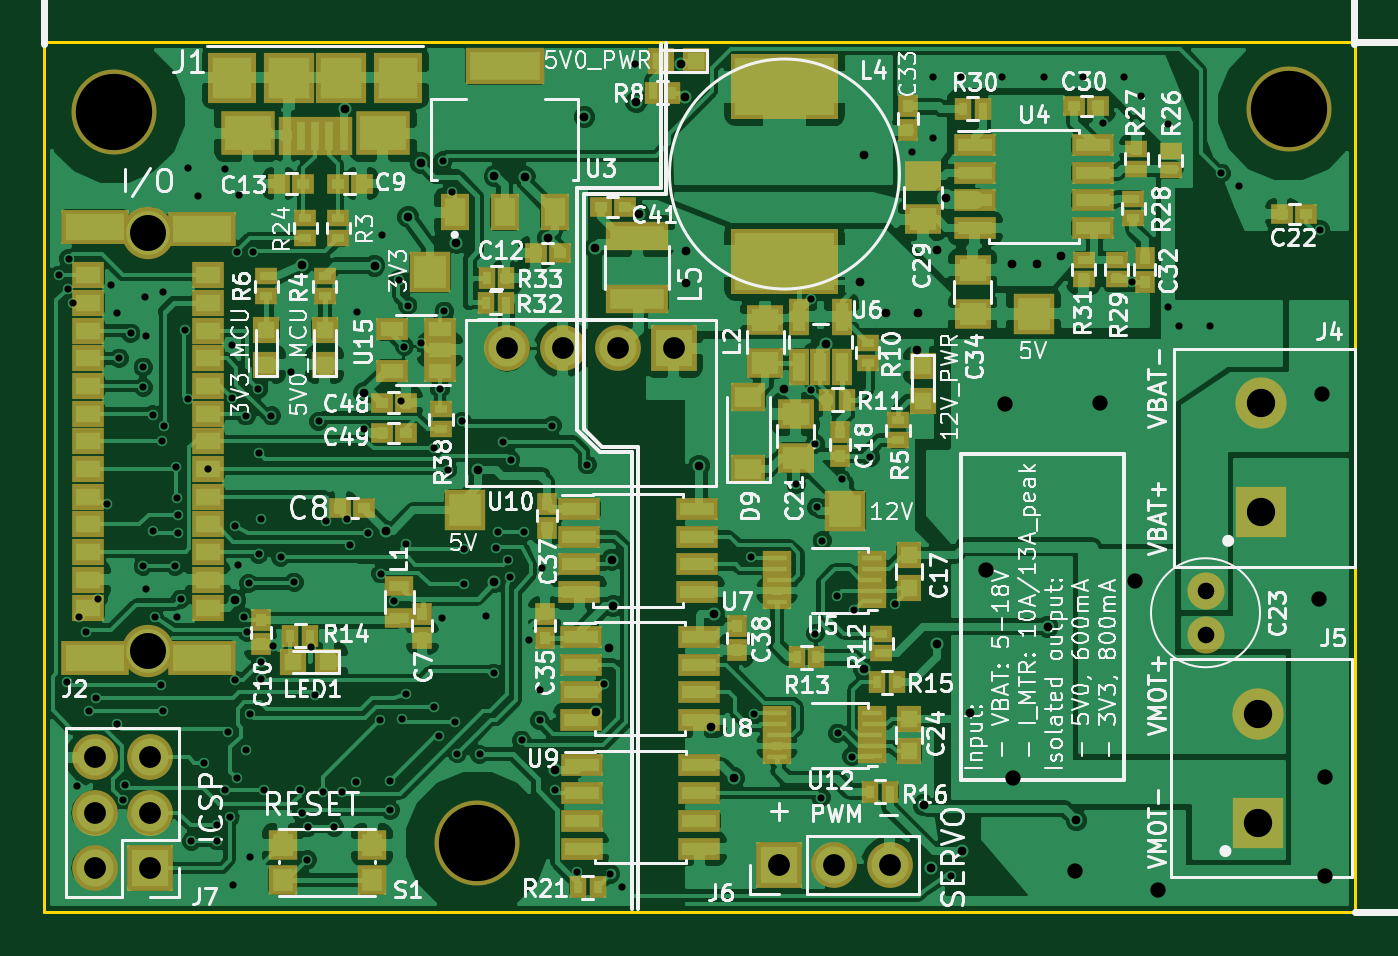
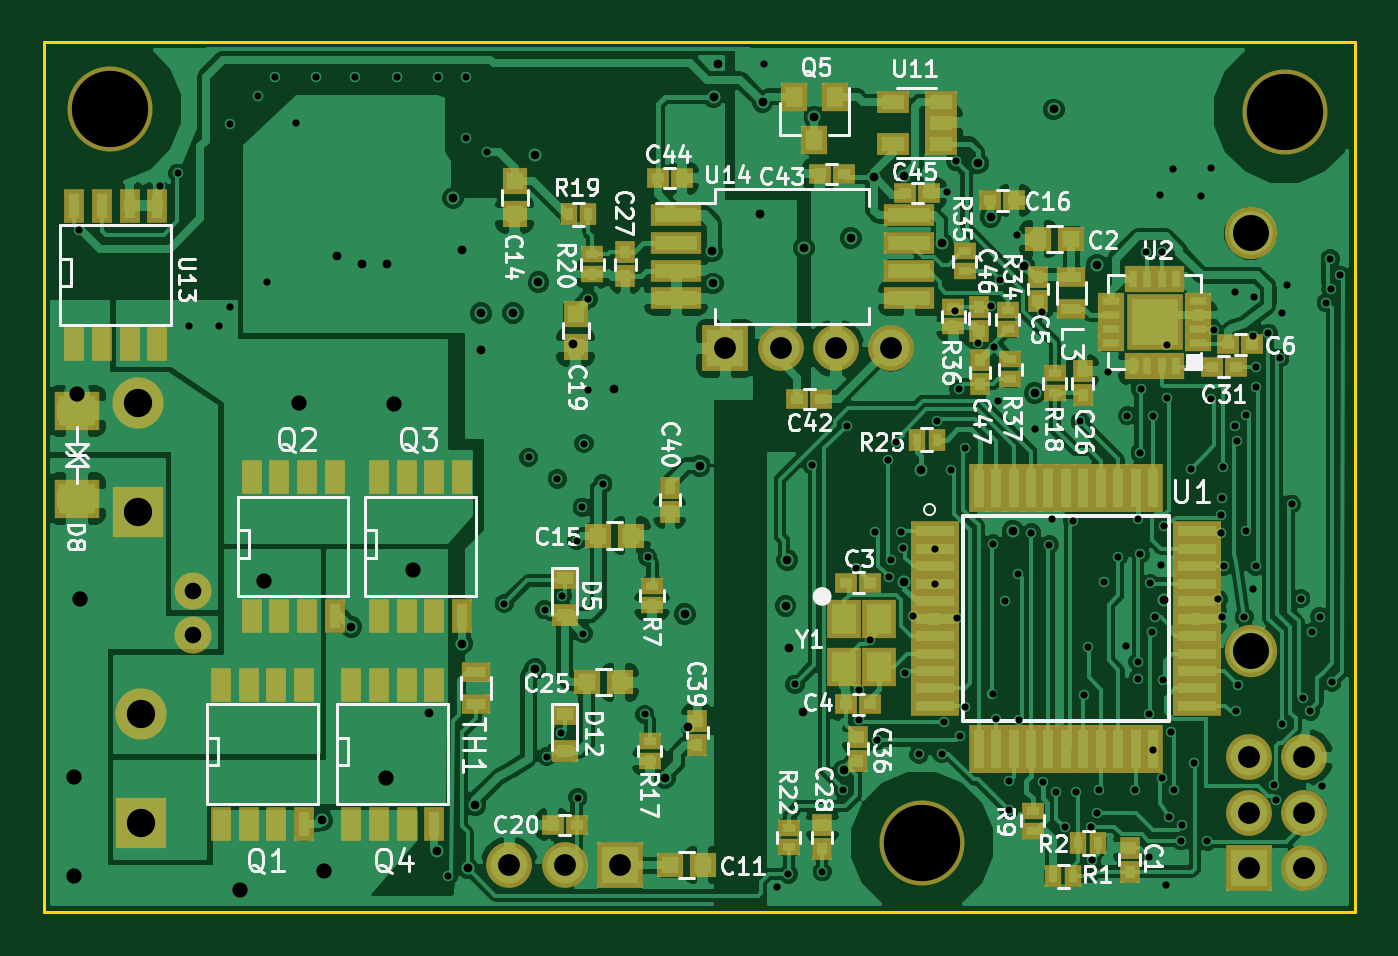
Circuit board: 9 layer files. Board 60.1 x 39.9 mm.
- bottom_copper: nRF24L01_mtr_driver-B.Cu.gbl (211051 bytes)
- bottom_mask: nRF24L01_mtr_driver-B.Mask.gbs (6942 bytes)
- bottom_silk: nRF24L01_mtr_driver-B.SilkS.gbo (54355 bytes)
- outline: nRF24L01_mtr_driver-Edge.Cuts.gm1 (581 bytes)
- top_copper: nRF24L01_mtr_driver-F.Cu.gtl (260983 bytes)
- top_mask: nRF24L01_mtr_driver-F.Mask.gts (7706 bytes)
- top_silk: nRF24L01_mtr_driver-F.SilkS.gto (109977 bytes)
- drill: nRF24L01_mtr_driver-NPTH.drl (239 bytes)
- drill: nRF24L01_mtr_driver.drl (4487 bytes)

=== bottom_copper: nRF24L01_mtr_driver-B.Cu.gbl (211051 bytes, source omitted) ===
=== bottom_mask: nRF24L01_mtr_driver-B.Mask.gbs (6942 bytes, source omitted) ===
=== bottom_silk: nRF24L01_mtr_driver-B.SilkS.gbo (54355 bytes, source omitted) ===
=== outline: nRF24L01_mtr_driver-Edge.Cuts.gm1 ===
G04 #@! TF.FileFunction,Profile,NP*
%FSLAX46Y46*%
G04 Gerber Fmt 4.6, Leading zero omitted, Abs format (unit mm)*
G04 Created by KiCad (PCBNEW 4.0.7) date 03/31/19 01:25:17*
%MOMM*%
%LPD*%
G01*
G04 APERTURE LIST*
%ADD10C,0.100000*%
%ADD11C,0.150000*%
G04 APERTURE END LIST*
D10*
D11*
X61214000Y-84836000D02*
X60909200Y-84836000D01*
X61214000Y-44958000D02*
X60909200Y-44958000D01*
X60909200Y-44958000D02*
X60909200Y-84836000D01*
X61214000Y-84836000D02*
X121031000Y-84836000D01*
X121031000Y-44958000D02*
X121031000Y-84836000D01*
X61214000Y-44958000D02*
X121031000Y-44958000D01*
M02*

=== top_copper: nRF24L01_mtr_driver-F.Cu.gtl (260983 bytes, source omitted) ===
=== top_mask: nRF24L01_mtr_driver-F.Mask.gts (7706 bytes, source omitted) ===
=== top_silk: nRF24L01_mtr_driver-F.SilkS.gto (109977 bytes, source omitted) ===
=== drill: nRF24L01_mtr_driver-NPTH.drl ===
M48
;DRILL file {KiCad 4.0.7} date 03/31/19 01:25:28
;FORMAT={-:-/ absolute / metric / decimal}
FMAT,2
METRIC,TZ
T1C1.650
T2C3.500
%
G90
G05
M71
T1
X65.703Y-53.716
X65.703Y-72.876
T2
X64.135Y-48.133
X80.772Y-81.661
X117.983Y-48.006
T0
M30

=== drill: nRF24L01_mtr_driver.drl ===
M48
;DRILL file {KiCad 4.0.7} date 03/31/19 01:25:28
;FORMAT={-:-/ absolute / metric / decimal}
FMAT,2
METRIC,TZ
T1C0.330
T2C0.400
T3C0.700
T4C0.762
T5C1.000
T6C1.300
%
G90
G05
M71
T1
X61.608Y-55.626
X61.976Y-74.295
X62.014Y-56.248
X62.052Y-54.877
X62.23Y-56.896
X62.433Y-79.045
X62.535Y-71.298
X62.865Y-72.009
X62.967Y-75.616
X63.309Y-74.993
X63.398Y-70.46
X63.817Y-66.129
X64.008Y-56.083
X64.262Y-57.379
X64.262Y-76.2
X64.364Y-59.436
X64.541Y-79.68
X64.643Y-78.994
X64.897Y-58.293
X65.468Y-59.842
X65.468Y-60.77
X65.468Y-68.961
X65.532Y-56.642
X65.583Y-58.42
X65.583Y-70.002
X65.913Y-62.039
X65.913Y-67.373
X65.989Y-71.298
X66.294Y-74.422
X66.319Y-63.246
X66.358Y-75.629
X66.396Y-56.413
X66.408Y-62.547
X66.929Y-68.961
X66.98Y-64.414
X67.005Y-65.824
X67.005Y-71.298
X67.056Y-66.611
X67.056Y-67.437
X67.183Y-70.485
X67.386Y-58.153
X67.501Y-61.316
X67.513Y-50.724
X67.678Y-81.585
X67.996Y-51.994
X68.275Y-77.978
X68.453Y-64.516
X68.847Y-80.848
X68.872Y-81.559
X69.215Y-79.248
X69.24Y-50.749
X69.342Y-76.581
X69.444Y-80.48
X69.545Y-58.852
X69.545Y-61.252
X69.596Y-83.566
X69.659Y-67.145
X69.698Y-74.193
X69.774Y-54.585
X69.774Y-78.702
X69.825Y-68.91
X69.85Y-51.968
X70.104Y-71.31
X70.167Y-77.406
X70.18Y-62.078
X70.231Y-72.009
X70.307Y-69.761
X70.358Y-75.743
X70.358Y-82.296
X70.51Y-54.572
X70.739Y-60.858
X70.764Y-63.779
X70.764Y-68.428
X70.866Y-66.802
X70.866Y-73.355
X70.866Y-74.13
X70.993Y-79.248
X71.349Y-62.078
X71.425Y-72.619
X71.78Y-68.555
X72.238Y-60.071
X72.403Y-69.71
X72.644Y-79.248
X72.746Y-80.289
X72.987Y-82.436
X73.025Y-80.937
X73.152Y-72.669
X73.343Y-74.867
X73.508Y-62.332
X73.711Y-79.311
X73.863Y-66.891
X74.231Y-80.937
X74.6Y-79.337
X74.803Y-66.802
X74.93Y-67.996
X75.235Y-78.854
X75.26Y-57.328
X75.59Y-62.687
X75.755Y-67.437
X76.314Y-76.01
X76.365Y-69.317
X76.403Y-53.772
X76.784Y-78.842
X76.784Y-80.15
X76.975Y-70.561
X77.191Y-55.829
X77.292Y-61.392
X77.356Y-75.984
X77.445Y-58.903
X77.508Y-67.945
X77.533Y-74.828
X77.597Y-57.023
X78.207Y-58.725
X78.778Y-63.538
X78.803Y-75.438
X79.032Y-76.759
X79.078Y-60.858
X79.172Y-71.349
X79.223Y-50.394
X79.273Y-57.277
X79.438Y-64.541
X79.629Y-51.816
X79.756Y-76.136
X79.87Y-77.559
X80.073Y-62.332
X80.168Y-68.174
X80.168Y-69.774
X80.899Y-77.597
X81.178Y-71.272
X81.534Y-73.876
X81.648Y-68.123
X81.724Y-67.424
X81.953Y-63.259
X82.182Y-68.694
X82.283Y-69.469
X82.309Y-64.084
X82.817Y-76.949
X82.906Y-67.424
X83.134Y-72.365
X83.642Y-76.035
X83.668Y-74.625
X83.769Y-69.037
X84.226Y-62.522
X84.366Y-79.235
X85.344Y-82.982
X85.827Y-64.325
X86.589Y-74.384
X86.893Y-83.083
X87.427Y-83.693
X88.011Y-45.923
X93.345Y-68.555
X93.472Y-75.768
X95.402Y-65.202
X96.063Y-56.718
X96.088Y-60.884
X96.266Y-63.348
X96.291Y-72.06
X96.342Y-66.269
X96.545Y-79.578
X96.596Y-67.793
X97.257Y-70.333
X97.307Y-76.632
X97.485Y-64.973
X97.968Y-77.699
X98.069Y-70.968
X98.806Y-63.983
X99.924Y-70.688
X100.711Y-49.987
X101.676Y-46.533
X101.676Y-49.327
X102.489Y-83.185
X102.946Y-46.533
X104.851Y-46.533
X106.756Y-46.533
X108.534Y-46.533
X109.474Y-48.641
X110.439Y-46.533
X110.786Y-55.922
X111.201Y-47.422
X112.471Y-48.692
X112.471Y-57.074
X112.979Y-57.963
X114.376Y-57.963
X114.884Y-50.952
X115.697Y-51.562
X119.431Y-53.543
T2
X69.672Y-70.536
X72.746Y-55.143
X74.727Y-48.031
X75.603Y-61.036
X76.073Y-55.194
X76.606Y-67.348
X77.622Y-52.959
X78.207Y-50.495
X79.832Y-54.153
X80.81Y-64.541
X81.572Y-51.092
X81.572Y-69.698
X82.969Y-51.13
X84.036Y-53.924
X84.353Y-78.334
X85.7Y-48.374
X86.182Y-54.381
X86.208Y-75.667
X86.843Y-72.72
X86.944Y-68.682
X87.02Y-70.79
X88.075Y-47.688
X88.214Y-52.832
X90.119Y-45.949
X90.322Y-47.447
X90.348Y-56.007
X90.373Y-54.534
X90.957Y-64.364
X91.516Y-76.352
X91.643Y-71.171
X92.558Y-78.689
X94.869Y-60.833
X96.774Y-58.801
X98.349Y-55.956
X98.501Y-50.114
X98.501Y-73.685
X99.517Y-57.353
X100.965Y-59.055
X100.99Y-57.379
X101.244Y-79.934
X101.6Y-82.804
X101.854Y-54.483
X101.854Y-72.517
X102.26Y-52.095
X102.997Y-82.042
X103.378Y-75.692
X105.283Y-55.118
X106.426Y-55.118
X106.934Y-71.755
X107.569Y-54.737
X108.255Y-80.62
T3
X104.089Y-69.139
X104.978Y-61.519
X105.359Y-78.664
X108.204Y-82.931
X109.347Y-61.468
X110.947Y-69.647
X112.014Y-83.82
X119.38Y-70.485
X119.507Y-61.087
X119.634Y-78.613
X119.634Y-83.185
T4
X114.173Y-70.104
X114.173Y-72.104
T5
X63.246Y-77.724
X63.246Y-80.264
X63.246Y-82.804
X65.786Y-77.724
X65.786Y-80.264
X65.786Y-82.804
X82.169Y-58.979
X84.709Y-58.979
X87.249Y-58.979
X89.789Y-58.979
X94.615Y-82.677
X97.155Y-82.677
X99.695Y-82.677
T6
X116.586Y-75.732
X116.586Y-80.732
X116.713Y-61.508
X116.713Y-66.508
T0
M30
